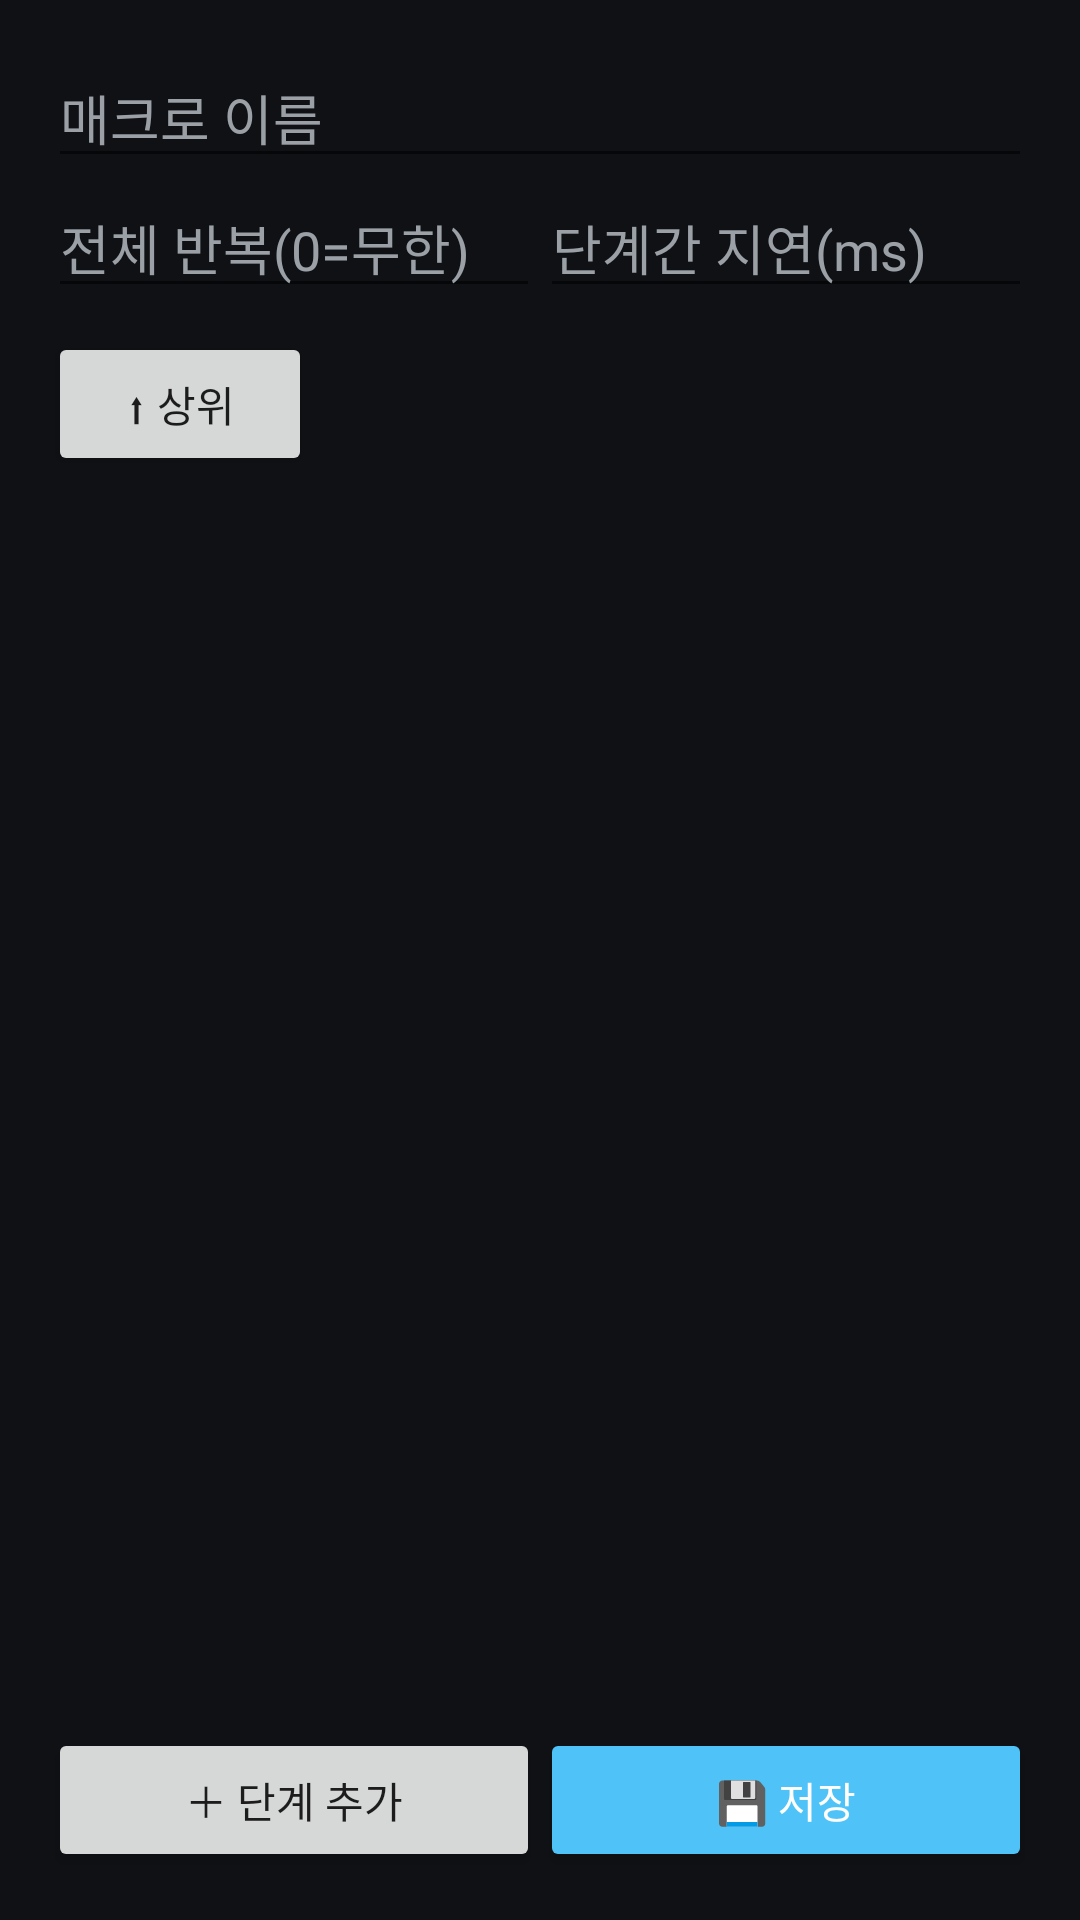

Reconstruct the res/layout file that produces this screen, plus the resources it refers to.
<!-- AndroidManifest.xml: application theme Theme.ImageMacro -->
<!-- res/layout/activity_editor.xml -->
<?xml version="1.0" encoding="utf-8"?>
<LinearLayout xmlns:android="http://schemas.android.com/apk/res/android"
    android:layout_width="match_parent"
    android:layout_height="match_parent"
    android:background="#0F1115"
    android:orientation="vertical"
    android:padding="16dp">

    <EditText
        android:id="@+id/editName"
        android:layout_width="match_parent"
        android:layout_height="wrap_content"
        android:hint="매크로 이름"
        android:textColor="#FFFFFF"
        android:textColorHint="#9AA0A6" />

    <LinearLayout
        android:layout_width="match_parent"
        android:layout_height="wrap_content"
        android:orientation="horizontal">

        <EditText
            android:id="@+id/editRepeat"
            android:layout_width="0dp"
            android:layout_height="wrap_content"
            android:layout_weight="1"
            android:hint="전체 반복(0=무한)"
            android:inputType="number"
            android:textColor="#FFFFFF"
            android:textColorHint="#9AA0A6" />

        <EditText
            android:id="@+id/editDelay"
            android:layout_width="0dp"
            android:layout_height="wrap_content"
            android:layout_weight="1"
            android:hint="단계간 지연(ms)"
            android:inputType="number"
            android:textColor="#FFFFFF"
            android:textColorHint="#9AA0A6" />
    </LinearLayout>

    <LinearLayout
        android:layout_width="match_parent"
        android:layout_height="wrap_content"
        android:layout_marginTop="8dp"
        android:gravity="center_vertical"
        android:orientation="horizontal">

        <Button
            android:id="@+id/btnBackLevel"
            android:layout_width="wrap_content"
            android:layout_height="wrap_content"
            android:text="⬆ 상위" />

        <TextView
            android:id="@+id/txtBreadcrumb"
            android:layout_width="0dp"
            android:layout_height="wrap_content"
            android:layout_weight="1"
            android:layout_marginStart="8dp"
            android:textColor="#9AA0A6" />
    </LinearLayout>

    <androidx.recyclerview.widget.RecyclerView
        android:id="@+id/recycler"
        android:layout_width="match_parent"
        android:layout_height="0dp"
        android:layout_marginTop="8dp"
        android:layout_weight="1" />

    <LinearLayout
        android:layout_width="match_parent"
        android:layout_height="wrap_content"
        android:orientation="horizontal">

        <Button
            android:id="@+id/btnAddStep"
            android:layout_width="0dp"
            android:layout_height="wrap_content"
            android:layout_weight="1"
            android:text="＋ 단계 추가" />

        <Button
            android:id="@+id/btnSave"
            style="@style/Widget.AppCompat.Button.Colored"
            android:layout_width="0dp"
            android:layout_height="wrap_content"
            android:layout_weight="1"
            android:text="💾 저장" />
    </LinearLayout>
</LinearLayout>
<!-- resources referenced by this layout -->
<resources>
  <style name="Theme.ImageMacro" parent="Theme.AppCompat.DayNight.DarkActionBar">
          <item name="colorPrimary">@color/primary</item>
          <item name="colorPrimaryDark">@color/primaryDark</item>
          <item name="colorAccent">@color/accent</item>
      </style>
  <color name="primary">#1565C0</color>
  <color name="primaryDark">#0D47A1</color>
  <color name="accent">#4FC3F7</color>
</resources>
